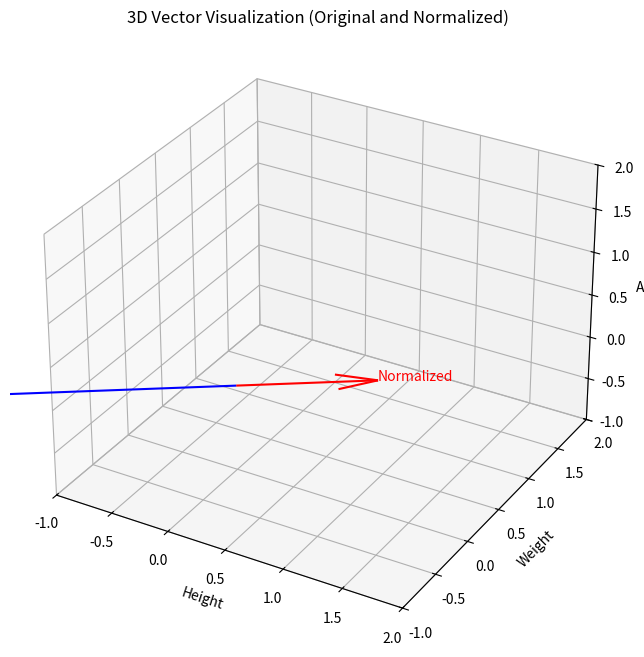

Python code for this plot:
import numpy as np
import matplotlib.pyplot as plt
# from mpl_toolkits.mplot3d import Axes3D

# Create a 3D synthetic data point (height, weight, age)
vector = np.array([170, 70, 30])  # Example: height (cm), weight (kg), age (years)

# Normalize the vector by dividing by its maximum value
max_value = np.max(vector)
normalized_vector = vector / max_value

# Print original and normalized vectors
print("Original vector:", vector)
print("Normalized vector:", normalized_vector)
print("Maximum value used for normalization:", max_value)


# Plot original and normalized vectors in 3D
def plot_3d_vectors(vectors, labels, colors):
    fig = plt.figure(figsize=(8, 8))
    ax = fig.add_subplot(111, projection="3d")
    origin = np.zeros(3)

    for vec, label, color in zip(vectors, labels, colors):
        ax.quiver(*origin, *vec, color=color)
        ax.text(vec[0], vec[1], vec[2], label, color=color)

    ax.set_xlim([-1, 2])
    ax.set_ylim([-1, 2])
    ax.set_zlim([-1, 2])
    ax.set_xlabel("Height")
    ax.set_ylabel("Weight")
    ax.set_zlabel("Age")
    plt.title("3D Vector Visualization (Original and Normalized)")
    plt.show()


# Plot both vectors
plot_3d_vectors(
    [vector, normalized_vector], ["Original", "Normalized"], ["blue", "red"]
)
